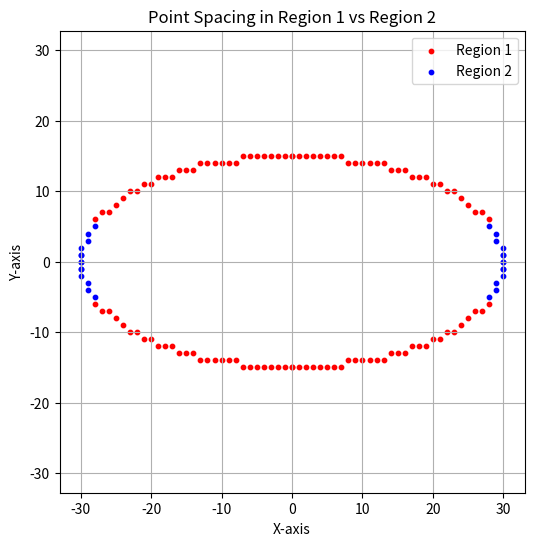

This chart was generated by the following Python code:
import matplotlib.pyplot as plt

def plot_ellipse_points(xc, yc, x, y, r1x, r1y, r2x, r2y, region):
    pts = [
        ( x+xc,  y+yc),
        (-x+xc,  y+yc),
        ( x+xc, -y+yc),
        (-x+xc, -y+yc)
    ]
    for px, py in pts:
        if region == 1:
            r1x.append(px)
            r1y.append(py)
        else:
            r2x.append(px)
            r2y.append(py)

def midpoint_ellipse(rx, ry, xc=0, yc=0):
    rx2 = rx * rx
    ry2 = ry * ry

    x = 0
    y = ry

    r1x, r1y = [], []
    r2x, r2y = [], []

    # Region 1 decision parameter
    p1 = ry2 - rx2 * ry + 0.25 * rx2

    plot_ellipse_points(xc, yc, x, y, r1x, r1y, r2x, r2y, 1)

    while 2 * ry2 * x <= 2 * rx2 * y:
        x += 1
        if p1 < 0:
            p1 += 2 * ry2 * x + ry2
        else:
            y -= 1
            p1 += 2 * ry2 * x - 2 * rx2 * y + ry2
        plot_ellipse_points(xc, yc, x, y, r1x, r1y, r2x, r2y, 1)

    # Region 2 decision parameter
    p2 = (ry2 * (x + 0.5)**2) + (rx2 * (y - 1)**2) - (rx2 * ry2)

    while y >= 0:
        y -= 1
        if p2 > 0:
            p2 += rx2 - 2 * rx2 * y
        else:
            x += 1
            p2 += 2 * ry2 * x + rx2 - 2 * rx2 * y
        plot_ellipse_points(xc, yc, x, y, r1x, r1y, r2x, r2y, 2)

    return r1x, r1y, r2x, r2y


r1x, r1y, r2x, r2y = midpoint_ellipse(30, 15)

#For The Plot 
plt.figure(figsize=(6,6))
plt.scatter(r1x, r1y, color='red', s=10, label='Region 1')
plt.scatter(r2x, r2y, color='blue', s=10, label='Region 2')
plt.title("Point Spacing in Region 1 vs Region 2")
plt.xlabel("X-axis")
plt.ylabel("Y-axis")
plt.legend()
plt.grid(True)
plt.axis('equal')
plt.show()
